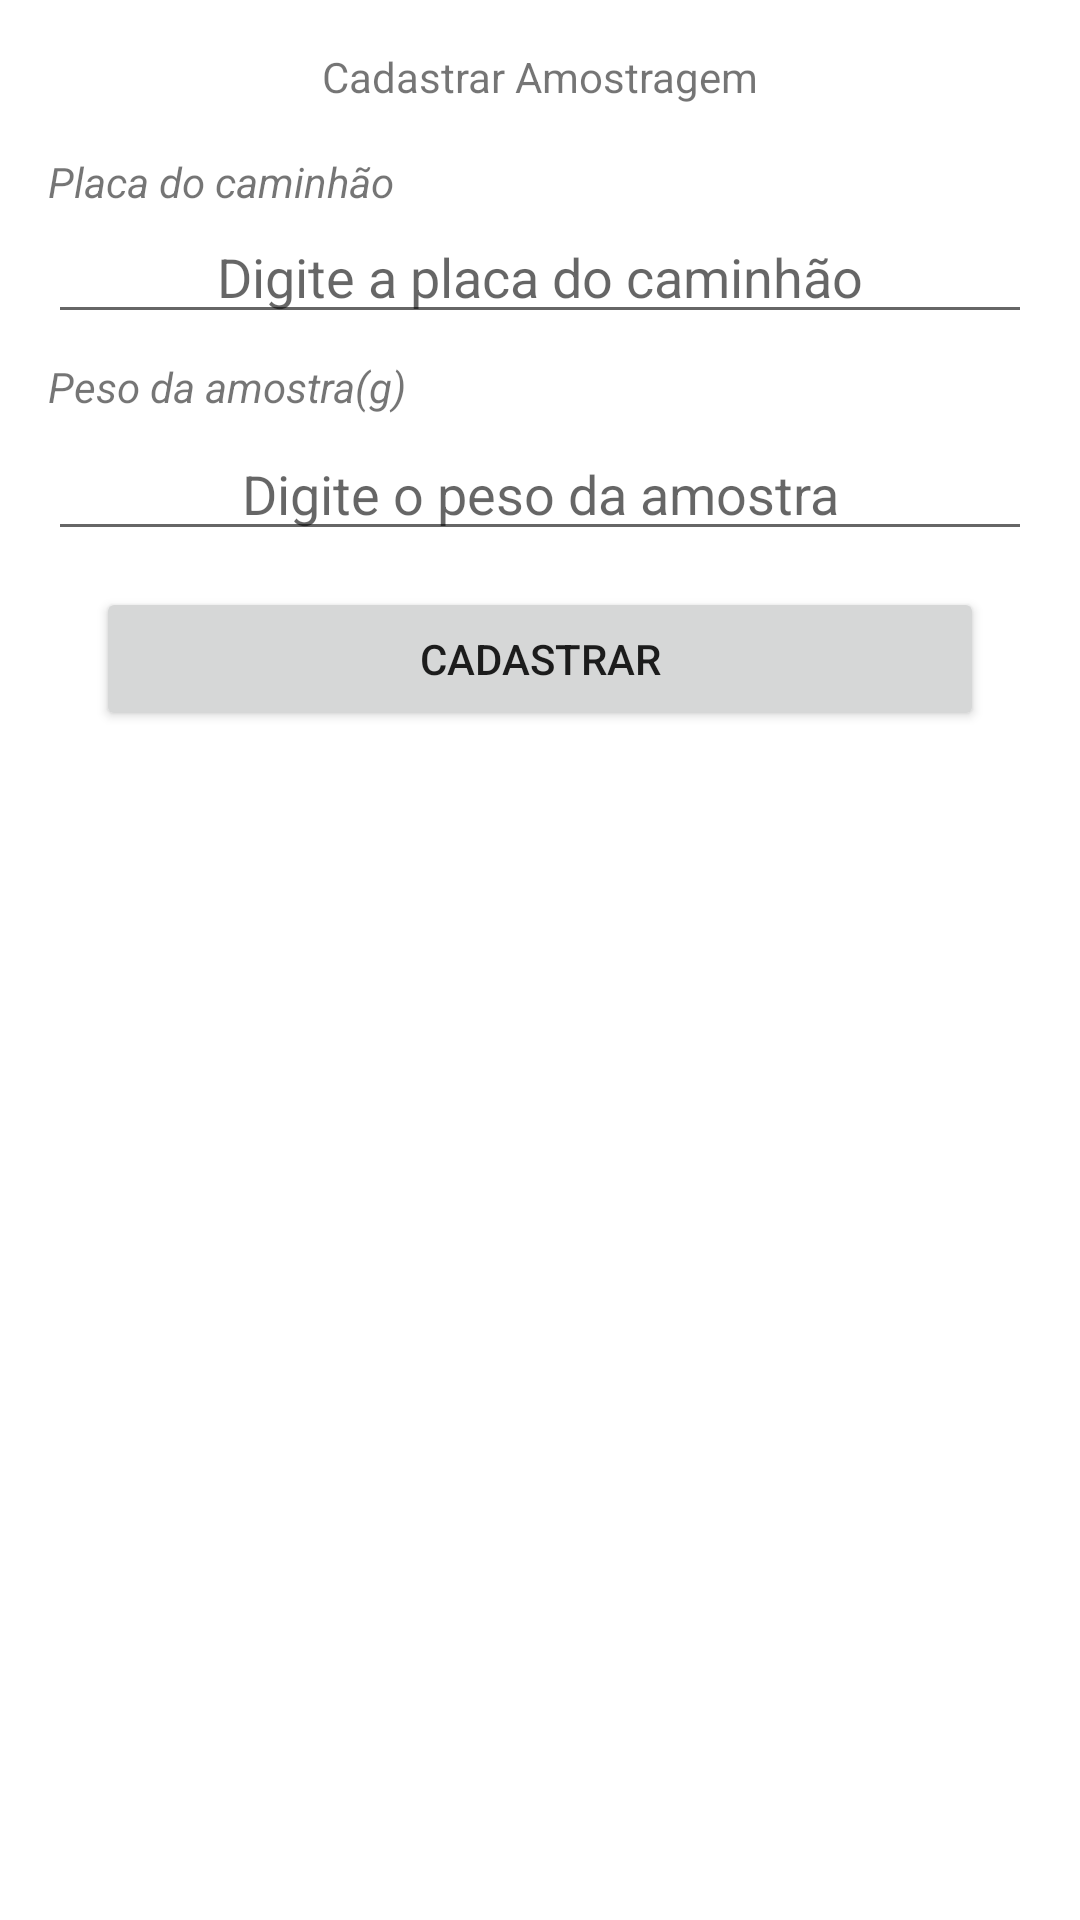

The Android layout XML behind this screen, and the referenced resources:
<!-- AndroidManifest.xml: application theme AppTheme -->
<!-- res/layout/activity_cadastrar_amostragem.xml -->
<?xml version="1.0" encoding="utf-8"?>
<androidx.constraintlayout.widget.ConstraintLayout xmlns:android="http://schemas.android.com/apk/res/android"
    xmlns:app="http://schemas.android.com/apk/res-auto"
    xmlns:tools="http://schemas.android.com/tools"
    android:layout_width="match_parent"
    android:layout_height="match_parent"
    tools:context=".Cadastrar_amostragem">


    <TextView
        android:id="@+id/textView18"
        android:layout_width="wrap_content"
        android:layout_height="wrap_content"
        android:layout_marginTop="16dp"
        android:text="Cadastrar Amostragem"
        app:layout_constraintEnd_toEndOf="parent"
        app:layout_constraintStart_toStartOf="parent"
        app:layout_constraintTop_toTopOf="parent" />

    <TextView
        android:id="@+id/textView28"
        android:layout_width="wrap_content"
        android:layout_height="wrap_content"
        android:layout_marginStart="16dp"
        android:layout_marginLeft="16dp"
        android:layout_marginTop="16dp"
        android:text="Placa do caminhão"
        android:textStyle="italic"
        app:layout_constraintStart_toStartOf="parent"
        app:layout_constraintTop_toBottomOf="@+id/textView18" />

    <EditText
        android:id="@+id/placaCaminhao"
        android:layout_width="0dp"
        android:layout_height="wrap_content"
        android:layout_marginStart="16dp"
        android:layout_marginLeft="16dp"
        android:layout_marginEnd="16dp"
        android:layout_marginRight="16dp"
        android:ems="10"
        android:gravity="center"
        android:hint="Digite a placa do caminhão"
        android:inputType="textPersonName"
        app:layout_constraintEnd_toEndOf="parent"
        app:layout_constraintStart_toStartOf="parent"
        app:layout_constraintTop_toBottomOf="@+id/textView28" />

    <EditText
        android:id="@+id/pesoAmostra"
        android:layout_width="0dp"
        android:layout_height="wrap_content"
        android:layout_marginStart="16dp"
        android:layout_marginLeft="16dp"
        android:layout_marginTop="4dp"
        android:layout_marginEnd="16dp"
        android:layout_marginRight="16dp"
        android:ems="10"
        android:gravity="center"
        android:hint="Digite o peso da amostra"
        android:inputType="numberDecimal"
        app:layout_constraintEnd_toEndOf="parent"
        app:layout_constraintHorizontal_bias="0.0"
        app:layout_constraintStart_toStartOf="parent"
        app:layout_constraintTop_toBottomOf="@+id/textView27" />

    <Button
        android:id="@+id/btnCadastrarAmostra"
        android:layout_width="0dp"
        android:layout_height="wrap_content"
        android:layout_marginStart="32dp"
        android:layout_marginLeft="32dp"
        android:layout_marginTop="12dp"
        android:layout_marginEnd="32dp"
        android:layout_marginRight="32dp"
        android:gravity="center"
        android:text="Cadastrar"
        app:layout_constraintEnd_toEndOf="parent"
        app:layout_constraintHorizontal_bias="0.42"
        app:layout_constraintStart_toStartOf="parent"
        app:layout_constraintTop_toBottomOf="@+id/pesoAmostra" />

    <TextView
        android:id="@+id/textView27"
        android:layout_width="wrap_content"
        android:layout_height="wrap_content"
        android:layout_marginStart="16dp"
        android:layout_marginLeft="16dp"
        android:layout_marginTop="8dp"
        android:text="Peso da amostra(g)"
        android:textStyle="italic"
        app:layout_constraintStart_toStartOf="parent"
        app:layout_constraintTop_toBottomOf="@+id/placaCaminhao" />

</androidx.constraintlayout.widget.ConstraintLayout>
<!-- resources referenced by this layout -->
<resources>
  <style name="AppTheme" parent="Theme.MaterialComponents.DayNight.DarkActionBar">
          
          <item name="colorPrimaryDark">@color/colorPrimaryDark</item>
          <item name="colorPrimary">@color/colorPrimary</item>
      </style>
  <color name="colorPrimaryDark">#6200EE</color>
  <color name="colorPrimary">#6200EE</color>
</resources>
